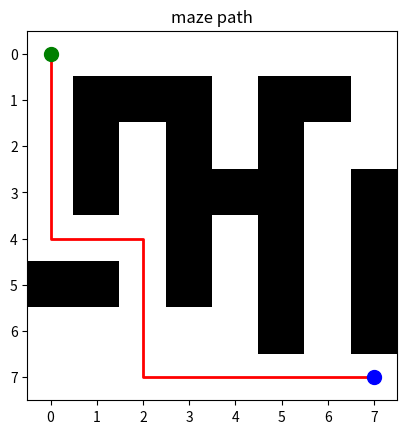
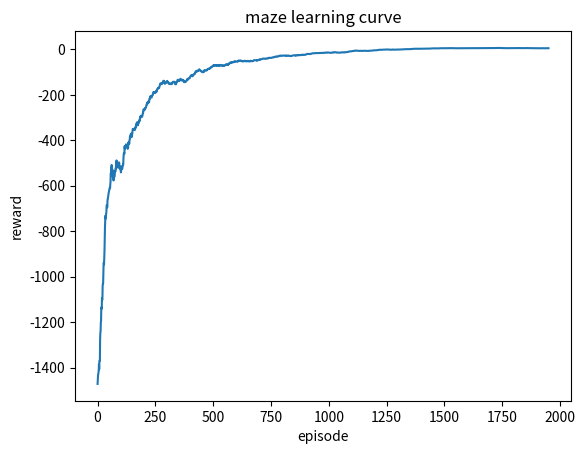

Generate these figures, in order, with matplotlib:
import numpy as np
from collections import deque
import matplotlib
matplotlib.use("Agg")
import matplotlib.pyplot as plt

r = np.random.default_rng(42)
S, G = (0, 0), (7, 7)
W = {(1, 1), (1, 2), (1, 3), (1, 5), (1, 6), (2, 1), (2, 3), (2, 5),
     (3, 1), (3, 3), (3, 4), (3, 5), (3, 7), (4, 3), (4, 5), (4, 7),
     (5, 0), (5, 1), (5, 3), (5, 5), (5, 7), (6, 5), (6, 7)}
M = {"up": (-1, 0), "down": (1, 0), "left": (0, -1), "right": (0, 1)}
m = list(M)

def st(p, x):
    a, b = p[0] + M[x][0], p[1] + M[x][1]
    if not (0 <= a < 8 and 0 <= b < 8) or (a, b) in W:
        return p, -5, False
    return ((a, b), 20, True) if (a, b) == G else ((a, b), -1, False)

def bfs():
    q, s = deque([(S, 0)]), {S}
    while q:
        p, d = q.popleft()
        if p == G:
            return d
        for x in m:
            n, _, _ = st(p, x)
            if n not in s and n != p:
                s.add(n)
                q.append((n, d + 1))

print("shortest path (BFS):", bfs())
Q, h = np.zeros((8, 8, 4)), []
for ep in range(2000):
    e, p, dn, tt = max(0.05, 1.0 - ep / 1600.0), S, False, 0
    while not dn:
        w, x = p
        a = r.integers(4) if r.random() < e else int(np.argmax(Q[w, x]))
        n, rw, dn = st(p, m[a])
        Q[w, x, a] += 0.2 * (rw + 0.95 * np.max(Q[n[0], n[1]]) - Q[w, x, a])
        p, tt = n, tt + rw
    h.append(tt)
    if (ep + 1) % 500 == 0:
        print("ep %d avg %.2f" % (ep + 1, np.mean(h[-500:])))
print("training done")
ok, ln = 0, []
for _ in range(100):
    p, ph = S, [S]
    while p != G and len(ph) < 200:
        w, x = p
        p, _, _ = st(p, m[int(np.argmax(Q[w, x]))])
        ph.append(p)
    if ph[-1] == G:
        ok += 1
        ln.append(len(ph) - 1)
print("success rate: %.2f%%" % ok)
print("avg steps:", round(float(np.mean(ln)), 1))
p, ph = S, [S]
while p != G and len(ph) < 200:
    w, x = p
    p, _, _ = st(p, m[int(np.argmax(Q[w, x]))])
    ph.append(p)
plt.figure()
plt.imshow([[1 if (a, b) in W else 0 for b in range(8)] for a in range(8)], cmap="Greys")
plt.plot([q[1] for q in ph], [q[0] for q in ph], color="red", linewidth=2)
plt.plot(S[1], S[0], "go", markersize=10)
plt.plot(G[1], G[0], "bo", markersize=10)
plt.title("maze path")
plt.savefig("maze_path.png")
print("saved maze_path.png")
plt.figure()
plt.plot(np.convolve(h, np.ones(50) / 50, mode="valid"))
plt.xlabel("episode"); plt.ylabel("reward"); plt.title("maze learning curve")
plt.savefig("learning_curve.png")
print("saved learning_curve.png")
g = [["." for _ in range(8)] for _ in range(8)]
for a, b in W:
    g[a][b] = "#"
for a, b in ph[1:-1]:
    g[a][b] = "*"
g[S[0]][S[1]], g[G[0]][G[1]] = "S", "G"
[print(" ".join(row)) for row in g]
